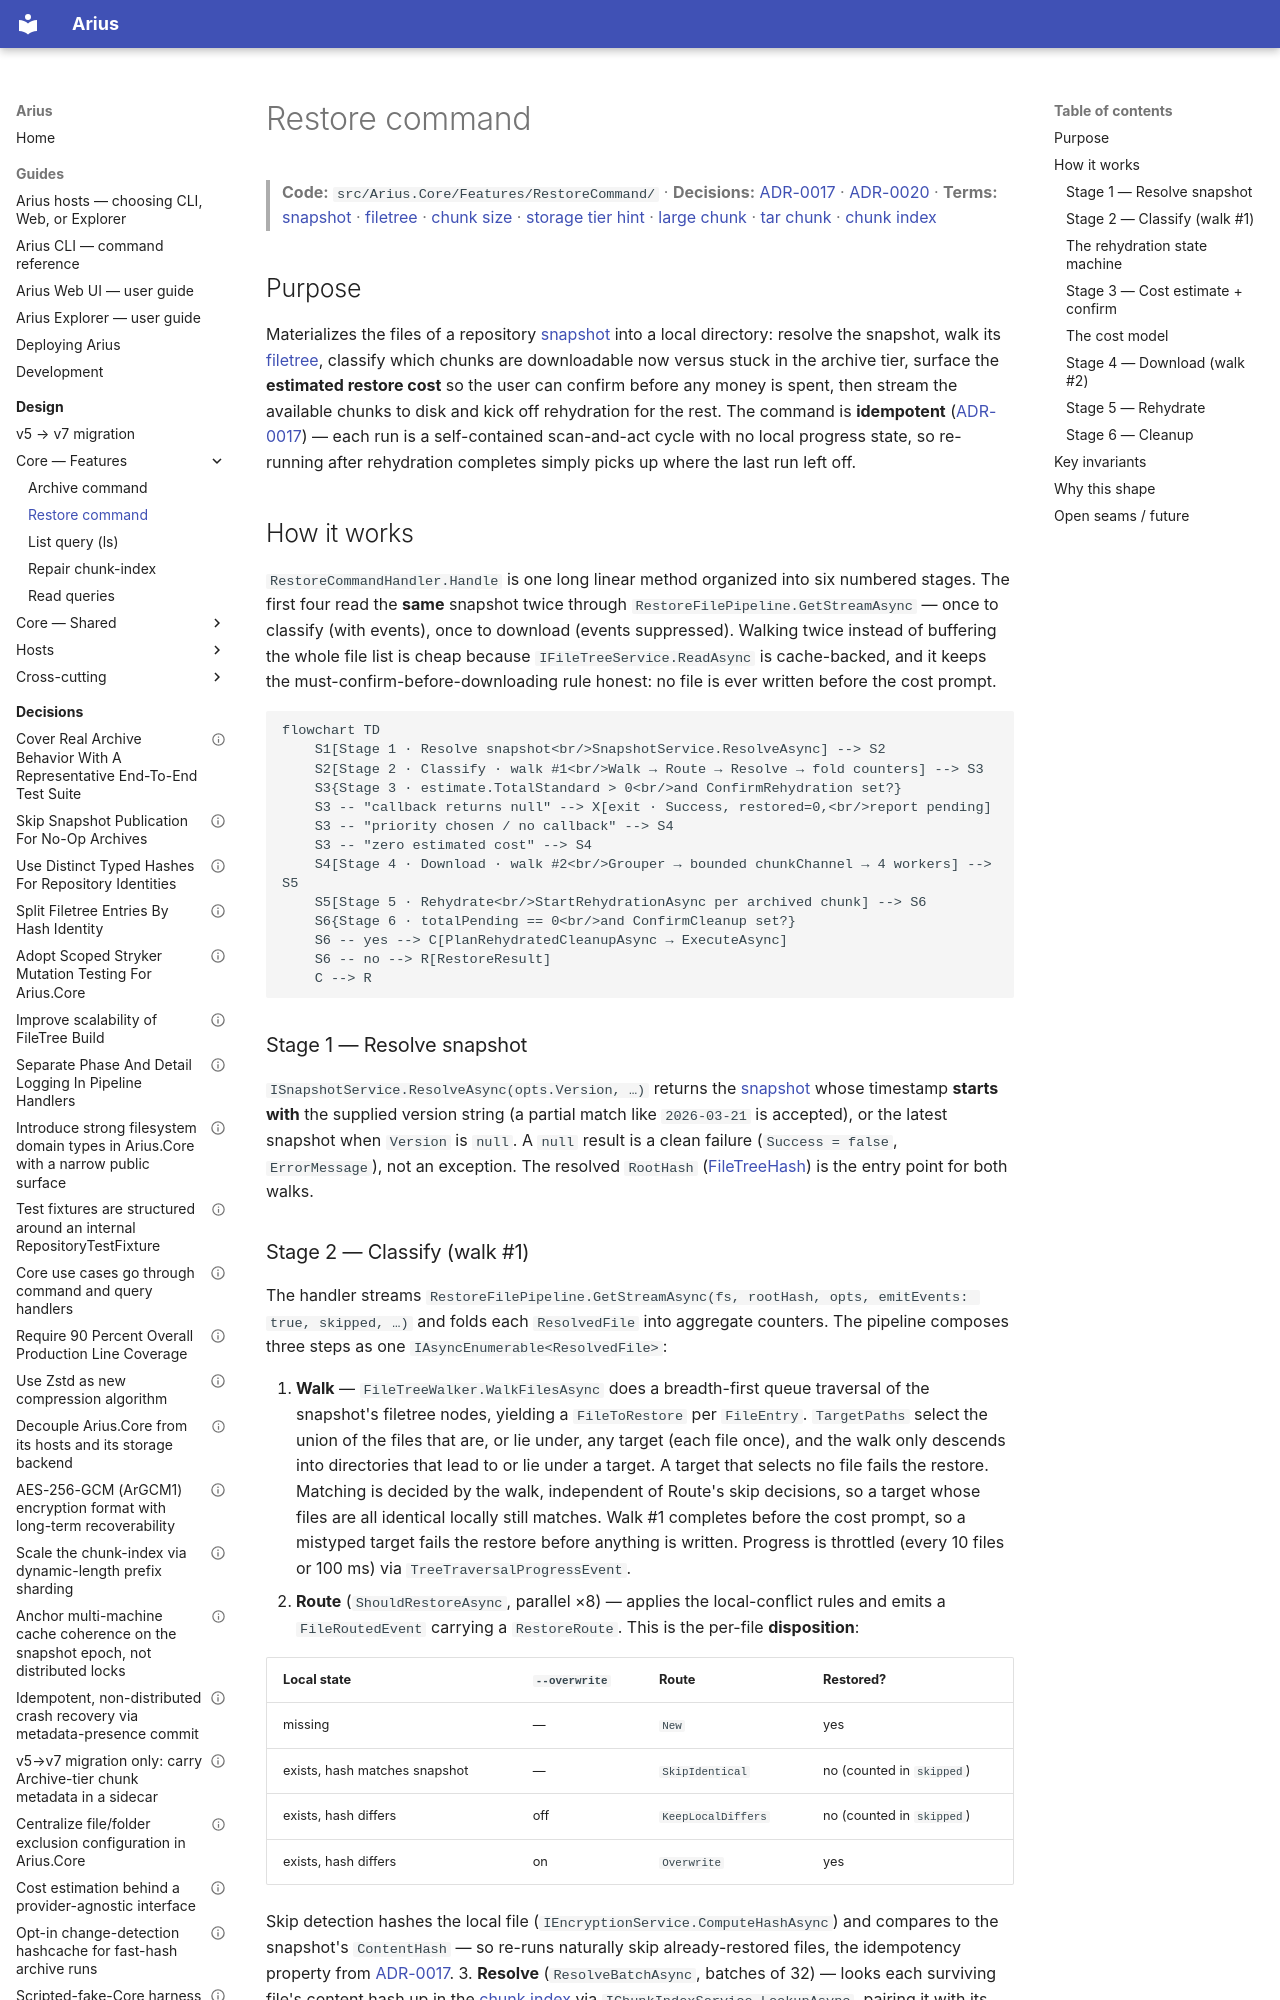

repository: woutervanranst/Arius7 · page: design/core/features/restore-command/index.html · generator: mkdocs

# Restore command

> **Code:** `src/Arius.Core/Features/RestoreCommand/`  ·  **Decisions:** [ADR-0017](../../../decisions/adr-0017-idempotent-non-distributed-recovery.md) · [ADR-0020](../../../decisions/adr-0020-provider-agnostic-cost-estimation.md)  ·  **Terms:** [snapshot](../../../glossary.md#snapshot) · [filetree](../../../glossary.md#filetree) · [chunk size](../../../glossary.md#chunk-size) · [storage tier hint](../../../glossary.md#storage-tier-hint) · [large chunk](../../../glossary.md#large-chunk) · [tar chunk](../../../glossary.md#tar-chunk) · [chunk index](../../../glossary.md#chunk-index)

## Purpose

Materializes the files of a repository [snapshot](../../../glossary.md#snapshot) into a local directory: resolve the snapshot, walk its [filetree](../../../glossary.md#filetree), classify which chunks are downloadable now versus stuck in the archive tier, surface the **estimated restore cost** so the user can confirm before any money is spent, then stream the available chunks to disk and kick off rehydration for the rest. The command is **idempotent** ([ADR-0017](../../../decisions/adr-0017-idempotent-non-distributed-recovery.md)) — each run is a self-contained scan-and-act cycle with no local progress state, so re-running after rehydration completes simply picks up where the last run left off.

## How it works

`RestoreCommandHandler.Handle` is one long linear method organized into six numbered stages. The first four read the **same** snapshot twice through `RestoreFilePipeline.GetStreamAsync` — once to classify (with events), once to download (events suppressed). Walking twice instead of buffering the whole file list is cheap because `IFileTreeService.ReadAsync` is cache-backed, and it keeps the must-confirm-before-downloading rule honest: no file is ever written before the cost prompt.

```mermaid
flowchart TD
    S1[Stage 1 · Resolve snapshot<br/>SnapshotService.ResolveAsync] --> S2
    S2[Stage 2 · Classify · walk #1<br/>Walk → Route → Resolve → fold counters] --> S3
    S3{Stage 3 · estimate.TotalStandard > 0<br/>and ConfirmRehydration set?}
    S3 -- "callback returns null" --> X[exit · Success, restored=0,<br/>report pending]
    S3 -- "priority chosen / no callback" --> S4
    S3 -- "zero estimated cost" --> S4
    S4[Stage 4 · Download · walk #2<br/>Grouper → bounded chunkChannel → 4 workers] --> S5
    S5[Stage 5 · Rehydrate<br/>StartRehydrationAsync per archived chunk] --> S6
    S6{Stage 6 · totalPending == 0<br/>and ConfirmCleanup set?}
    S6 -- yes --> C[PlanRehydratedCleanupAsync → ExecuteAsync]
    S6 -- no --> R[RestoreResult]
    C --> R
```

### Stage 1 — Resolve snapshot

`ISnapshotService.ResolveAsync(opts.Version, …)` returns the [snapshot](../../../glossary.md#snapshot) whose timestamp **starts with** the supplied version string (a partial match like `2026-03-21` is accepted), or the latest snapshot when `Version` is `null`. A `null` result is a clean failure (`Success = false`, `ErrorMessage`), not an exception. The resolved `RootHash` ([FileTreeHash](../../../glossary.md#filetreehash)) is the entry point for both walks.
